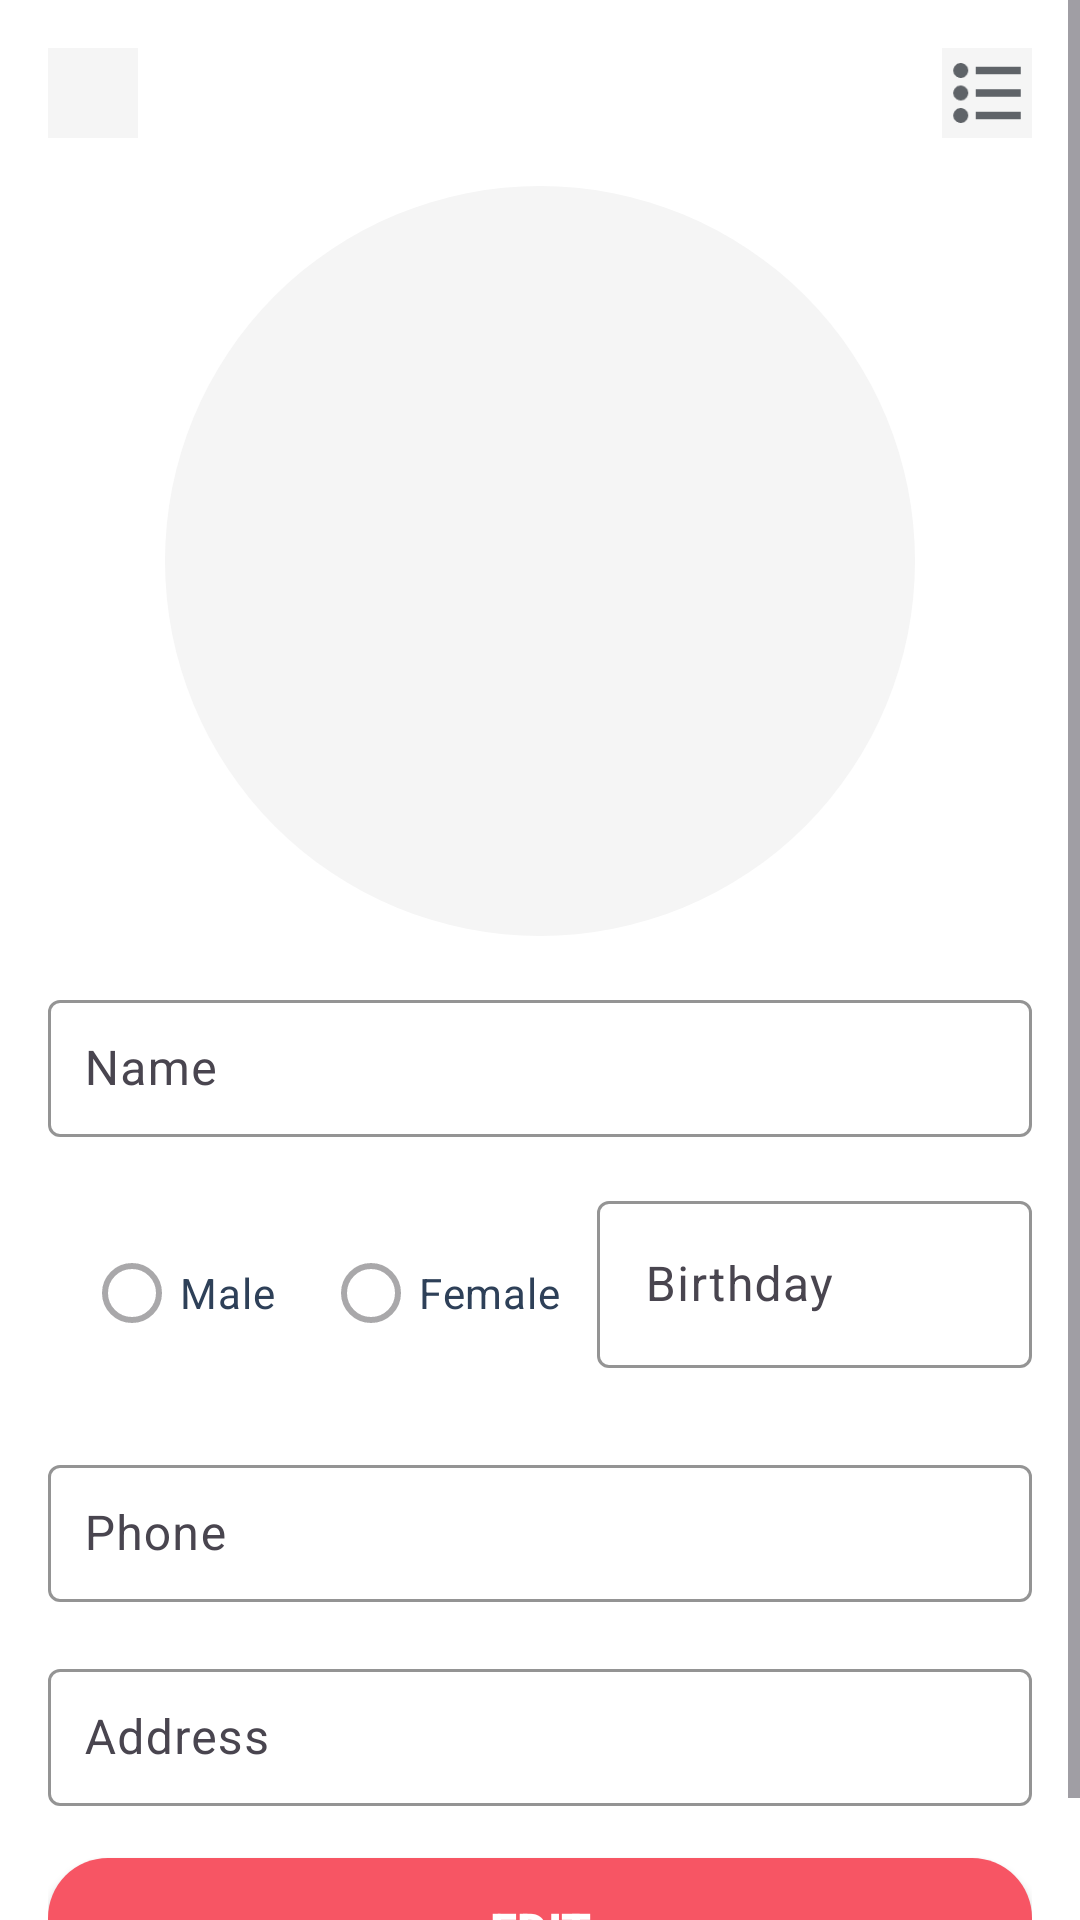

Produce the Android XML layout that renders to this screen, including the resource entries it uses.
<!-- AndroidManifest.xml: application theme Theme.FoodApp -->
<!-- res/layout/activity_user_detail.xml -->
<?xml version="1.0" encoding="utf-8"?>
<androidx.constraintlayout.widget.ConstraintLayout xmlns:android="http://schemas.android.com/apk/res/android"
    xmlns:app="http://schemas.android.com/apk/res-auto"
    xmlns:tools="http://schemas.android.com/tools"
    android:id="@+id/main"
    android:background="@color/white"
    android:layout_width="match_parent"
    android:layout_height="match_parent"
    tools:context=".Activity.UserDetailActivity">

    <ScrollView
        android:layout_width="match_parent"
        android:layout_height="match_parent">

        <LinearLayout
            android:layout_width="match_parent"
            android:layout_height="wrap_content"
            android:orientation="vertical"
            android:padding="16dp">

            <androidx.constraintlayout.widget.ConstraintLayout
                android:layout_width="match_parent"
                android:layout_height="match_parent">

                <ImageView
                    android:id="@+id/btn_back"
                    android:layout_width="30dp"
                    android:layout_height="30dp"
                    android:background="@color/grey"
                    android:src="@drawable/arrow"
                    app:layout_constraintBottom_toBottomOf="parent"
                    app:layout_constraintEnd_toEndOf="parent"
                    app:layout_constraintHorizontal_bias="0.0"
                    app:layout_constraintStart_toStartOf="parent" />

                <ImageView
                    android:id="@+id/listOrderTxt"
                    android:layout_width="30dp"
                    android:layout_height="30dp"
                    android:layout_gravity="center"
                    android:background="@color/grey"
                    android:src="@drawable/list_food"
                    app:layout_constraintBottom_toBottomOf="parent"
                    app:layout_constraintEnd_toEndOf="parent"
                    app:layout_constraintTop_toTopOf="parent" />
            </androidx.constraintlayout.widget.ConstraintLayout>

            <ImageView
                android:id="@+id/imgUser"
                android:layout_width="250dp"
                android:layout_height="250dp"
                android:layout_gravity="center"
                android:layout_marginTop="16dp"
                android:src="@drawable/user"
                android:background="@drawable/user_background" />

            <com.google.android.material.textfield.TextInputLayout
                android:layout_width="match_parent"
                android:layout_height="wrap_content"
                android:layout_marginTop="16dp"
                app:endIconMode="clear_text"
                app:boxBackgroundMode="outline"
                app:boxStrokeColor="@color/primaryColor">

                <com.google.android.material.textfield.TextInputEditText
                    android:id="@+id/NameTxt"
                    android:layout_width="match_parent"
                    android:layout_height="wrap_content"
                    android:hint="@string/name"
                    android:inputType="text"
                    android:enabled="false"
                    android:padding="12dp" />
            </com.google.android.material.textfield.TextInputLayout>

            
            <LinearLayout
                android:layout_width="match_parent"
                android:layout_height="wrap_content"
                android:layout_marginTop="16dp"
                android:orientation="horizontal">

                
                <RadioGroup
                    android:id="@+id/genderRadioGroup"
                    android:layout_width="wrap_content"
                    android:layout_height="wrap_content"
                    android:orientation="horizontal"
                    android:padding="12dp">

                    <RadioButton
                        android:id="@+id/maleRadioButton"
                        android:layout_width="wrap_content"
                        android:layout_height="wrap_content"
                        android:layout_marginEnd="16dp"
                        android:enabled="false"
                        android:text="@string/male"
                        android:textColor="@color/blue_grey" />

                    <RadioButton
                        android:id="@+id/femaleRadioButton"
                        android:layout_width="wrap_content"
                        android:layout_height="wrap_content"
                        android:enabled="false"
                        android:text="@string/female"
                        android:textColor="@color/blue_grey" />
                </RadioGroup>

                
                <com.google.android.material.textfield.TextInputLayout
                    android:layout_width="match_parent"
                    android:layout_height="match_parent"
                    app:endIconMode="clear_text"
                    app:boxBackgroundMode="outline"
                    app:boxStrokeColor="@color/primaryColor">

                    <com.google.android.material.textfield.TextInputEditText
                        android:id="@+id/BirthUserTxt"
                        android:layout_width="match_parent"
                        android:layout_height="wrap_content"
                        android:clickable="true"
                        android:focusable="false"
                        android:hint="@string/birthday"
                        android:inputType="date" />
                </com.google.android.material.textfield.TextInputLayout>
            </LinearLayout>

            <com.google.android.material.textfield.TextInputLayout
                android:layout_width="match_parent"
                android:layout_height="wrap_content"
                android:layout_marginTop="16dp"
                app:endIconMode="clear_text"
                app:boxBackgroundMode="outline"
                app:boxStrokeColor="@color/primaryColor">

                <com.google.android.material.textfield.TextInputEditText
                    android:id="@+id/PhoneTxt"
                    android:layout_width="match_parent"
                    android:layout_height="wrap_content"
                    android:hint="@string/phone_number"
                    android:inputType="phone"
                    android:enabled="false"
                    android:padding="12dp" />
            </com.google.android.material.textfield.TextInputLayout>

            <com.google.android.material.textfield.TextInputLayout
                android:layout_width="match_parent"
                android:layout_height="wrap_content"
                android:layout_marginTop="16dp"
                app:boxBackgroundMode="outline"
                app:endIconMode="custom"
                app:endIconDrawable="@drawable/location"
                app:boxStrokeColor="@color/primaryColor">

                <com.google.android.material.textfield.TextInputEditText
                    android:id="@+id/AddressTxt"
                    android:layout_width="match_parent"
                    android:layout_height="wrap_content"
                    android:hint="@string/address"
                    android:inputType="textPostalAddress"
                    android:enabled="false"
                    android:padding="12dp" />
            </com.google.android.material.textfield.TextInputLayout>

            <androidx.appcompat.widget.AppCompatButton
                android:id="@+id/EditBtn"
                android:layout_width="match_parent"
                android:layout_height="wrap_content"
                android:layout_marginTop="16dp"
                android:background="@drawable/red_button_background"
                android:foreground="?attr/selectableItemBackground"
                android:text="@string/edit"
                android:textColor="@color/white"
                android:textSize="16sp"
                android:textStyle="bold" />
        </LinearLayout>
    </ScrollView>

</androidx.constraintlayout.widget.ConstraintLayout>
<!-- resources referenced by this layout -->
<resources>
  <color name="blue_grey">#2E4058</color>
  <color name="grey">#F5F5F5</color>
  <color name="primaryColor">#F75564</color>
  <color name="white">#FFFFFFFF</color>
  <!-- drawable list_food: png bitmap (drawable, 814 bytes) -->
  <!-- drawable red_button_background (drawable) -->
  <?xml version="1.0" encoding="utf-8"?>
  <selector xmlns:android="http://schemas.android.com/apk/res/android">
  <item>
      <shape android:shape="rectangle">
          <corners android:radius="20dp"/>
          <solid android:color="@color/red"/>
      </shape>
  </item>
  </selector>
  <!-- drawable user_background (drawable) -->
  <shape xmlns:android="http://schemas.android.com/apk/res/android"
      android:shape="oval">
      <solid android:color="@color/grey" /> 
  </shape>
  <string name="address">Address</string>
  <string name="birthday">Birthday</string>
  <string name="edit">Edit</string>
  <string name="female">Female</string>
  <string name="male">Male</string>
  <string name="name">Name</string>
  <string name="phone_number">Phone</string>
  <style name="Theme.FoodApp" parent="Base.Theme.FoodApp" />
  <color name="red">#F75564</color>
  <style name="Base.Theme.FoodApp" parent="Theme.Material3.DayNight.NoActionBar">
          
          
      </style>
</resources>
